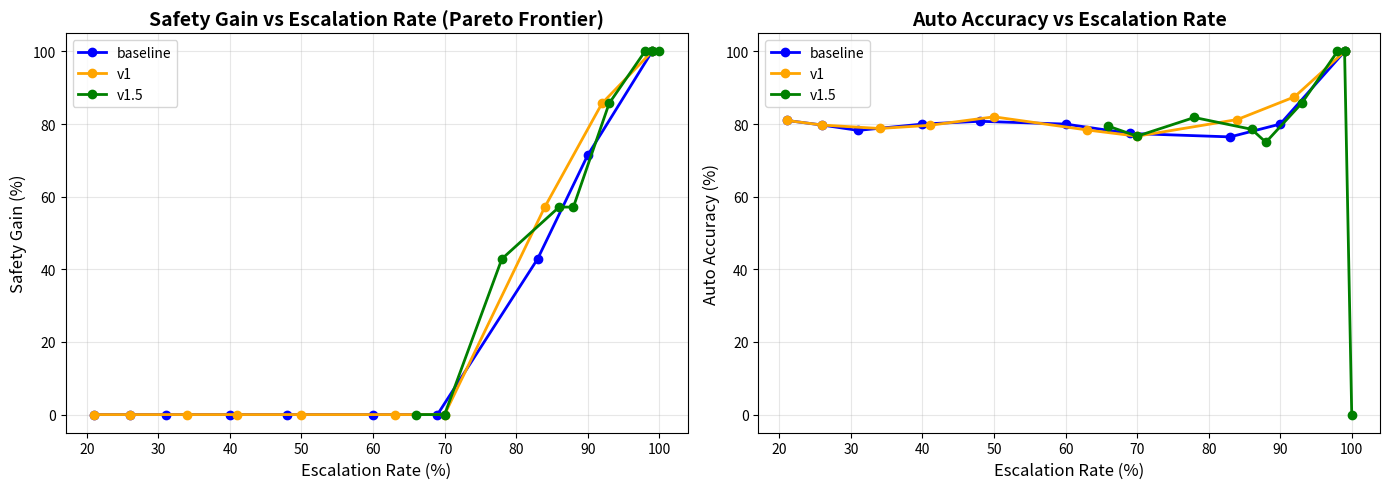
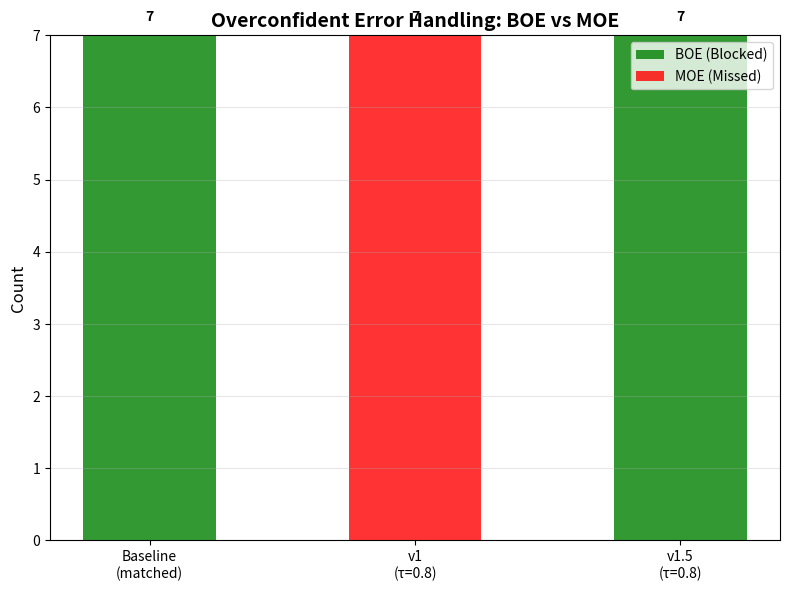
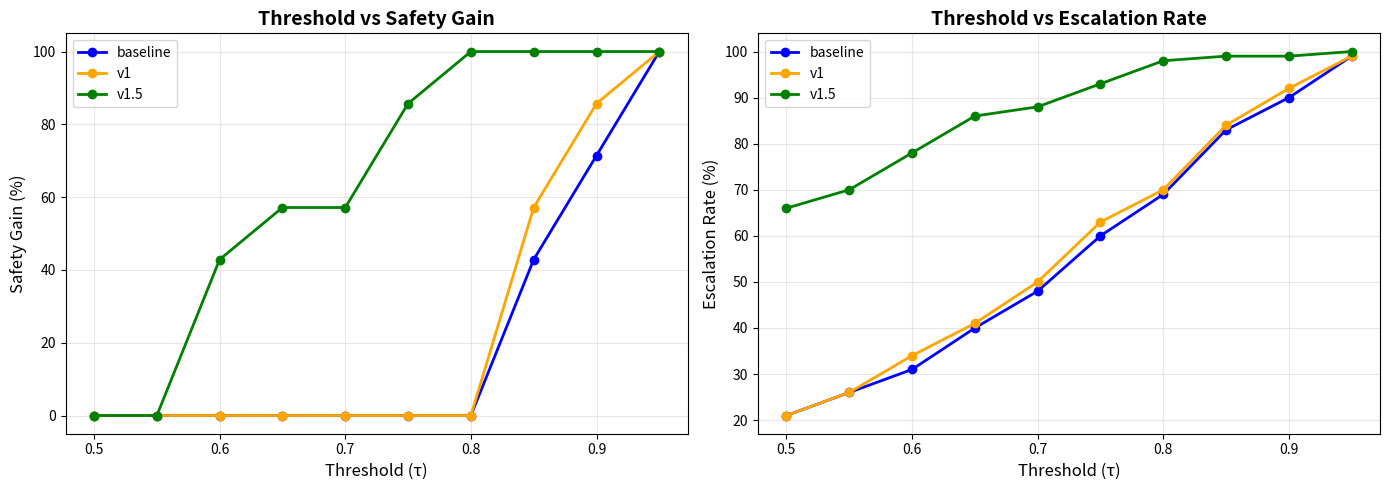

The script that saved these images, in order:
#!/usr/bin/env python3
"""
KRITISK TEST: Matched Escalation Rate Comparison

Fråga: Är v1.5 bättre för att den har bättre formel, eller bara för att den eskalerar mer?

Test:
1. Justera baseline threshold tills den matchar v1.5's escalation rate (~93%)
2. Jämför SafetyGain vid SAMMA escalation rate
3. Threshold sweep (τ=0.5→0.95) för alla metoder
4. Plotta Pareto curves: SafetyGain vs EscalationRate

Om v1.5 fortfarande har högre SafetyGain vid matchad escalation → STARKT resultat, publicerbart.
"""

import numpy as np
import matplotlib.pyplot as plt
from typing import List, Dict, Tuple

# Seed för reproducerbarhet
np.random.seed(42)

def generate_synthetic_data(n: int = 100) -> List[Dict]:
    """
    Generera syntetisk data med 4 scenarios:
    - correct_confident: 50% (hög p, låg Ue, rätt)
    - correct_uncertain: 20% (medel p, hög Ue, rätt)
    - wrong_confident: 15% (hög p, låg Ue, FEL) ← FARLIGA
    - wrong_uncertain: 15% (låg p, hög Ue, fel)
    """
    data = []
    
    # Correct confident (50)
    for _ in range(50):
        p = np.random.beta(8, 2)  # Hög confidence
        mc_preds = np.random.beta(8, 2, size=10)  # Låg varians
        data.append({
            'prediction': float(p),
            'mc_predictions': mc_preds.tolist(),
            'ground_truth': 1 if p >= 0.5 else 0,
            'scenario': 'correct_confident'
        })
    
    # Correct uncertain (20)
    for _ in range(20):
        p = np.random.beta(3, 3)  # Medel confidence
        mc_preds = np.random.beta(3, 3, size=10)  # Hög varians
        data.append({
            'prediction': float(p),
            'mc_predictions': mc_preds.tolist(),
            'ground_truth': 1 if p >= 0.5 else 0,
            'scenario': 'correct_uncertain'
        })
    
    # Wrong confident (15) ← KRITISKA: överkonfidenta fel
    for _ in range(15):
        p = np.random.beta(8, 2)
        mc_preds = np.random.beta(8, 2, size=10)
        # Flip ground truth så den blir fel
        gt = 0 if p >= 0.5 else 1
        data.append({
            'prediction': float(p),
            'mc_predictions': mc_preds.tolist(),
            'ground_truth': gt,
            'scenario': 'wrong_confident'
        })
    
    # Wrong uncertain (15)
    for _ in range(15):
        p = np.random.beta(2, 8)  # Låg confidence
        mc_preds = np.random.beta(2, 8, size=10)
        gt = 0 if p >= 0.5 else 1
        data.append({
            'prediction': float(p),
            'mc_predictions': mc_preds.tolist(),
            'ground_truth': gt,
            'scenario': 'wrong_uncertain'
        })
    
    return data

def method_baseline(data: List[Dict], threshold: float = 0.8, oe_p_threshold: float = 0.8) -> Dict:
    """Method A: Simple p-threshold"""
    decisions = []
    
    for d in data:
        decision = 'auto' if d['prediction'] >= threshold else 'escalate'
        decisions.append({
            'decision': decision,
            'confidence': d['prediction'],
            'is_correct': (1 if d['prediction'] >= 0.5 else 0) == d['ground_truth']
        })
    
    # Compute metrics
    OE_indices = []
    for i, d in enumerate(data):
        is_correct = (1 if d['prediction'] >= 0.5 else 0) == d['ground_truth']
        if not is_correct and d['prediction'] >= oe_p_threshold:
            OE_indices.append(i)
    
    BOE = sum(1 for i in OE_indices if decisions[i]['decision'] == 'escalate')
    MOE = sum(1 for i in OE_indices if decisions[i]['decision'] == 'auto')
    
    num_escalate = sum(1 for dec in decisions if dec['decision'] == 'escalate')
    auto_decisions = [dec for dec in decisions if dec['decision'] == 'auto']
    auto_accuracy = sum(1 for dec in auto_decisions if dec['is_correct']) / len(auto_decisions) if auto_decisions else 0
    
    return {
        'method': 'Baseline',
        'threshold': threshold,
        'OE': len(OE_indices),
        'BOE': BOE,
        'MOE': MOE,
        'safety_gain': (BOE / len(OE_indices) * 100) if OE_indices else 0,
        'escalation_rate': (num_escalate / len(data)) * 100,
        'auto_accuracy': auto_accuracy * 100
    }

def method_v1(data: List[Dict], threshold: float = 0.8, oe_p_threshold: float = 0.8) -> Dict:
    """Method B: v1 (epistemic only)"""
    decisions = []
    
    for d in data:
        Ue = float(np.var(d['mc_predictions']))
        C = max(0.0, d['prediction'] * (1 - Ue))
        decision = 'auto' if C >= threshold else 'escalate'
        decisions.append({
            'decision': decision,
            'confidence': C,
            'is_correct': (1 if d['prediction'] >= 0.5 else 0) == d['ground_truth']
        })
    
    # Compute metrics (uniform OE definition)
    OE_indices = []
    for i, d in enumerate(data):
        is_correct = (1 if d['prediction'] >= 0.5 else 0) == d['ground_truth']
        if not is_correct and d['prediction'] >= oe_p_threshold:
            OE_indices.append(i)
    
    BOE = sum(1 for i in OE_indices if decisions[i]['decision'] == 'escalate')
    MOE = sum(1 for i in OE_indices if decisions[i]['decision'] == 'auto')
    
    num_escalate = sum(1 for dec in decisions if dec['decision'] == 'escalate')
    auto_decisions = [dec for dec in decisions if dec['decision'] == 'auto']
    auto_accuracy = sum(1 for dec in auto_decisions if dec['is_correct']) / len(auto_decisions) if auto_decisions else 0
    
    return {
        'method': 'v1',
        'threshold': threshold,
        'OE': len(OE_indices),
        'BOE': BOE,
        'MOE': MOE,
        'safety_gain': (BOE / len(OE_indices) * 100) if OE_indices else 0,
        'escalation_rate': (num_escalate / len(data)) * 100,
        'auto_accuracy': auto_accuracy * 100
    }

def method_v15(data: List[Dict], threshold: float = 0.8, oe_p_threshold: float = 0.8) -> Dict:
    """Method C: v1.5 (epistemic + aleatoric)"""
    decisions = []
    
    for d in data:
        Ue = float(np.var(d['mc_predictions']))
        Ua = 2 * d['prediction'] * (1 - d['prediction'])
        C = max(0.0, d['prediction'] * (1 - Ue - Ua))
        decision = 'auto' if C >= threshold else 'escalate'
        decisions.append({
            'decision': decision,
            'confidence': C,
            'is_correct': (1 if d['prediction'] >= 0.5 else 0) == d['ground_truth']
        })
    
    # Compute metrics (uniform OE definition)
    OE_indices = []
    for i, d in enumerate(data):
        is_correct = (1 if d['prediction'] >= 0.5 else 0) == d['ground_truth']
        if not is_correct and d['prediction'] >= oe_p_threshold:
            OE_indices.append(i)
    
    BOE = sum(1 for i in OE_indices if decisions[i]['decision'] == 'escalate')
    MOE = sum(1 for i in OE_indices if decisions[i]['decision'] == 'auto')
    
    num_escalate = sum(1 for dec in decisions if dec['decision'] == 'escalate')
    auto_decisions = [dec for dec in decisions if dec['decision'] == 'auto']
    auto_accuracy = sum(1 for dec in auto_decisions if dec['is_correct']) / len(auto_decisions) if auto_decisions else 0
    
    return {
        'method': 'v1.5',
        'threshold': threshold,
        'OE': len(OE_indices),
        'BOE': BOE,
        'MOE': MOE,
        'safety_gain': (BOE / len(OE_indices) * 100) if OE_indices else 0,
        'escalation_rate': (num_escalate / len(data)) * 100,
        'auto_accuracy': auto_accuracy * 100
    }

def find_threshold_for_escalation_rate(data: List[Dict], method_func, target_escalation: float, tolerance: float = 1.0) -> Tuple[float, Dict]:
    """
    Hitta threshold som ger önskad escalation rate (inom tolerance %).
    Test multiple thresholds and pick closest match.
    """
    # Test a range of thresholds
    test_thresholds = np.linspace(0.5, 0.99, 50)
    
    best_threshold = 0.8
    best_result = None
    best_diff = float('inf')
    
    for tau in test_thresholds:
        result = method_func(data, threshold=tau)
        diff = abs(result['escalation_rate'] - target_escalation)
        
        if diff < best_diff:
            best_diff = diff
            best_threshold = tau
            best_result = result
            
            if diff <= tolerance:
                return best_threshold, best_result
    
    return best_threshold, best_result

def threshold_sweep(data: List[Dict], thresholds: List[float]) -> Dict[str, List[Dict]]:
    """
    Kör alla metoder för varje threshold och returnera resultat.
    """
    results = {
        'baseline': [],
        'v1': [],
        'v1.5': []
    }
    
    for tau in thresholds:
        results['baseline'].append(method_baseline(data, threshold=tau))
        results['v1'].append(method_v1(data, threshold=tau))
        results['v1.5'].append(method_v15(data, threshold=tau))
    
    return results

def plot_pareto_curves(sweep_results: Dict[str, List[Dict]], save_path: str = 'pareto_curves.png'):
    """
    Plotta Pareto curves: SafetyGain vs EscalationRate
    """
    fig, (ax1, ax2) = plt.subplots(1, 2, figsize=(14, 5))
    
    colors = {'baseline': 'blue', 'v1': 'orange', 'v1.5': 'green'}
    
    # Plot 1: SafetyGain vs EscalationRate
    for method, results in sweep_results.items():
        esc_rates = [r['escalation_rate'] for r in results]
        safety_gains = [r['safety_gain'] for r in results]
        ax1.plot(esc_rates, safety_gains, marker='o', label=method, color=colors[method], linewidth=2)
    
    ax1.set_xlabel('Escalation Rate (%)', fontsize=12)
    ax1.set_ylabel('Safety Gain (%)', fontsize=12)
    ax1.set_title('Safety Gain vs Escalation Rate (Pareto Frontier)', fontsize=14, fontweight='bold')
    ax1.legend()
    ax1.grid(True, alpha=0.3)
    
    # Plot 2: AutoAccuracy vs EscalationRate
    for method, results in sweep_results.items():
        esc_rates = [r['escalation_rate'] for r in results]
        auto_accs = [r['auto_accuracy'] for r in results]
        ax2.plot(esc_rates, auto_accs, marker='o', label=method, color=colors[method], linewidth=2)
    
    ax2.set_xlabel('Escalation Rate (%)', fontsize=12)
    ax2.set_ylabel('Auto Accuracy (%)', fontsize=12)
    ax2.set_title('Auto Accuracy vs Escalation Rate', fontsize=14, fontweight='bold')
    ax2.legend()
    ax2.grid(True, alpha=0.3)
    
    plt.tight_layout()
    plt.savefig(save_path, dpi=300, bbox_inches='tight')
    print(f"\n📊 Pareto curves saved to: {save_path}")
    plt.close()

def plot_confusion_bars(baseline_result: Dict, v1_result: Dict, v15_result: Dict, save_path: str = 'confusion_bars.png'):
    """
    Plotta BOE/MOE stacked bars för alla metoder.
    """
    methods = ['Baseline\n(matched)', 'v1\n(τ=0.8)', 'v1.5\n(τ=0.8)']
    BOE = [baseline_result['BOE'], v1_result['BOE'], v15_result['BOE']]
    MOE = [baseline_result['MOE'], v1_result['MOE'], v15_result['MOE']]
    
    fig, ax = plt.subplots(figsize=(8, 6))
    
    x = np.arange(len(methods))
    width = 0.5
    
    p1 = ax.bar(x, BOE, width, label='BOE (Blocked)', color='green', alpha=0.8)
    p2 = ax.bar(x, MOE, width, bottom=BOE, label='MOE (Missed)', color='red', alpha=0.8)
    
    ax.set_ylabel('Count', fontsize=12)
    ax.set_title('Overconfident Error Handling: BOE vs MOE', fontsize=14, fontweight='bold')
    ax.set_xticks(x)
    ax.set_xticklabels(methods)
    ax.legend()
    ax.grid(True, alpha=0.3, axis='y')
    
    # Add value labels
    for i, (b, m) in enumerate(zip(BOE, MOE)):
        total = b + m
        ax.text(i, total + 0.2, f'{total}', ha='center', fontsize=10, fontweight='bold')
    
    plt.tight_layout()
    plt.savefig(save_path, dpi=300, bbox_inches='tight')
    print(f"📊 Confusion bars saved to: {save_path}")
    plt.close()

def plot_threshold_sweep(sweep_results: Dict[str, List[Dict]], save_path: str = 'threshold_sweep.png'):
    """
    Plotta threshold (τ) vs SafetyGain och EscalationRate.
    """
    fig, (ax1, ax2) = plt.subplots(1, 2, figsize=(14, 5))
    
    colors = {'baseline': 'blue', 'v1': 'orange', 'v1.5': 'green'}
    
    # Plot 1: τ vs SafetyGain
    for method, results in sweep_results.items():
        thresholds = [r['threshold'] for r in results]
        safety_gains = [r['safety_gain'] for r in results]
        ax1.plot(thresholds, safety_gains, marker='o', label=method, color=colors[method], linewidth=2)
    
    ax1.set_xlabel('Threshold (τ)', fontsize=12)
    ax1.set_ylabel('Safety Gain (%)', fontsize=12)
    ax1.set_title('Threshold vs Safety Gain', fontsize=14, fontweight='bold')
    ax1.legend()
    ax1.grid(True, alpha=0.3)
    
    # Plot 2: τ vs EscalationRate
    for method, results in sweep_results.items():
        thresholds = [r['threshold'] for r in results]
        esc_rates = [r['escalation_rate'] for r in results]
        ax2.plot(thresholds, esc_rates, marker='o', label=method, color=colors[method], linewidth=2)
    
    ax2.set_xlabel('Threshold (τ)', fontsize=12)
    ax2.set_ylabel('Escalation Rate (%)', fontsize=12)
    ax2.set_title('Threshold vs Escalation Rate', fontsize=14, fontweight='bold')
    ax2.legend()
    ax2.grid(True, alpha=0.3)
    
    plt.tight_layout()
    plt.savefig(save_path, dpi=300, bbox_inches='tight')
    print(f"📊 Threshold sweep saved to: {save_path}")
    plt.close()

def main():
    print("=" * 80)
    print("KRITISK TEST: Matched Escalation Rate Comparison")
    print("=" * 80)
    
    # Generate data
    data = generate_synthetic_data(n=100)
    print(f"\n✅ Generated {len(data)} synthetic datapoints")
    
    # Part 1: Find v1.5's escalation rate at τ=0.8
    print("\n" + "=" * 80)
    print("PART 1: Find v1.5's escalation rate (baseline measurement)")
    print("=" * 80)
    
    v15_baseline = method_v15(data, threshold=0.8)
    target_escalation = v15_baseline['escalation_rate']
    
    print(f"\nv1.5 (τ=0.8):")
    print(f"  Escalation Rate: {v15_baseline['escalation_rate']:.1f}%")
    print(f"  Safety Gain: {v15_baseline['safety_gain']:.1f}%")
    print(f"  BOE/MOE: {v15_baseline['BOE']}/{v15_baseline['MOE']}")
    
    # Part 2: Match baseline to same escalation rate
    print("\n" + "=" * 80)
    print(f"PART 2: Match baseline escalation rate to ~{target_escalation:.1f}%")
    print("=" * 80)
    
    matched_threshold, baseline_matched = find_threshold_for_escalation_rate(
        data, method_baseline, target_escalation, tolerance=1.0
    )
    
    print(f"\n🎯 Found baseline threshold: τ={matched_threshold:.4f}")
    print(f"  Escalation Rate: {baseline_matched['escalation_rate']:.1f}% (target: {target_escalation:.1f}%)")
    print(f"  Safety Gain: {baseline_matched['safety_gain']:.1f}%")
    print(f"  BOE/MOE: {baseline_matched['BOE']}/{baseline_matched['MOE']}")
    
    # Part 3: Compare at matched escalation rate
    print("\n" + "=" * 80)
    print("PART 3: CRITICAL COMPARISON (Matched Escalation Rate)")
    print("=" * 80)
    
    # Also get v1 at τ=0.8 for comparison
    v1_baseline = method_v1(data, threshold=0.8)
    
    print("\n📊 RESULTS AT MATCHED ESCALATION (~93%):\n")
    print(f"{'Method':<20} {'Esc%':<10} {'SafetyGain%':<15} {'BOE':<8} {'MOE':<8} {'AutoAcc%':<10}")
    print("-" * 80)
    print(f"{'Baseline (matched)':<20} {baseline_matched['escalation_rate']:<10.1f} {baseline_matched['safety_gain']:<15.1f} {baseline_matched['BOE']:<8} {baseline_matched['MOE']:<8} {baseline_matched['auto_accuracy']:<10.1f}")
    print(f"{'v1 (τ=0.8)':<20} {v1_baseline['escalation_rate']:<10.1f} {v1_baseline['safety_gain']:<15.1f} {v1_baseline['BOE']:<8} {v1_baseline['MOE']:<8} {v1_baseline['auto_accuracy']:<10.1f}")
    print(f"{'v1.5 (τ=0.8)':<20} {v15_baseline['escalation_rate']:<10.1f} {v15_baseline['safety_gain']:<15.1f} {v15_baseline['BOE']:<8} {v15_baseline['MOE']:<8} {v15_baseline['auto_accuracy']:<10.1f}")
    
    # CRITICAL VERDICT
    print("\n" + "=" * 80)
    print("🔬 CRITICAL VERDICT")
    print("=" * 80)
    
    if v15_baseline['safety_gain'] > baseline_matched['safety_gain']:
        diff = v15_baseline['safety_gain'] - baseline_matched['safety_gain']
        print(f"\n✅ GO: v1.5 ger {diff:.1f}% HÖGRE SafetyGain vid SAMMA escalation rate.")
        print(f"   Detta bevisar att vinsten INTE bara är 'mer escalation = fler stoppade fel'.")
        print(f"   v1.5's formel är BÄTTRE på att välja VILKA predictions som ska eskaleras.")
        print("\n📝 PUBLICERBART RESULTAT — Detta är core finding för paper.")
    else:
        print(f"\n❌ NO-GO: v1.5 ger INTE högre SafetyGain vid matchad escalation.")
        print(f"   Vinsten var bara artifact av högre escalation rate.")
        print(f"   Formeln behöver omarbetas.")
    
    # Part 4: Threshold sweep
    print("\n" + "=" * 80)
    print("PART 4: Threshold Sweep (τ=0.5→0.95)")
    print("=" * 80)
    
    thresholds = np.linspace(0.5, 0.95, 10)
    sweep_results = threshold_sweep(data, thresholds)
    
    print("\n✅ Completed threshold sweep for all methods")
    
    # Part 5: Generate figures
    print("\n" + "=" * 80)
    print("PART 5: Generate Paper-Ready Figures")
    print("=" * 80)
    
    plot_pareto_curves(sweep_results, 'pareto_curves.png')
    plot_confusion_bars(baseline_matched, v1_baseline, v15_baseline, 'confusion_bars.png')
    plot_threshold_sweep(sweep_results, 'threshold_sweep.png')
    
    print("\n" + "=" * 80)
    print("✅ TEST COMPLETE")
    print("=" * 80)
    print("\nGenerated files:")
    print("  - pareto_curves.png (SafetyGain vs Escalation, AutoAcc vs Escalation)")
    print("  - confusion_bars.png (BOE/MOE stacked bars)")
    print("  - threshold_sweep.png (τ vs SafetyGain, τ vs Escalation)")

if __name__ == "__main__":
    main()
